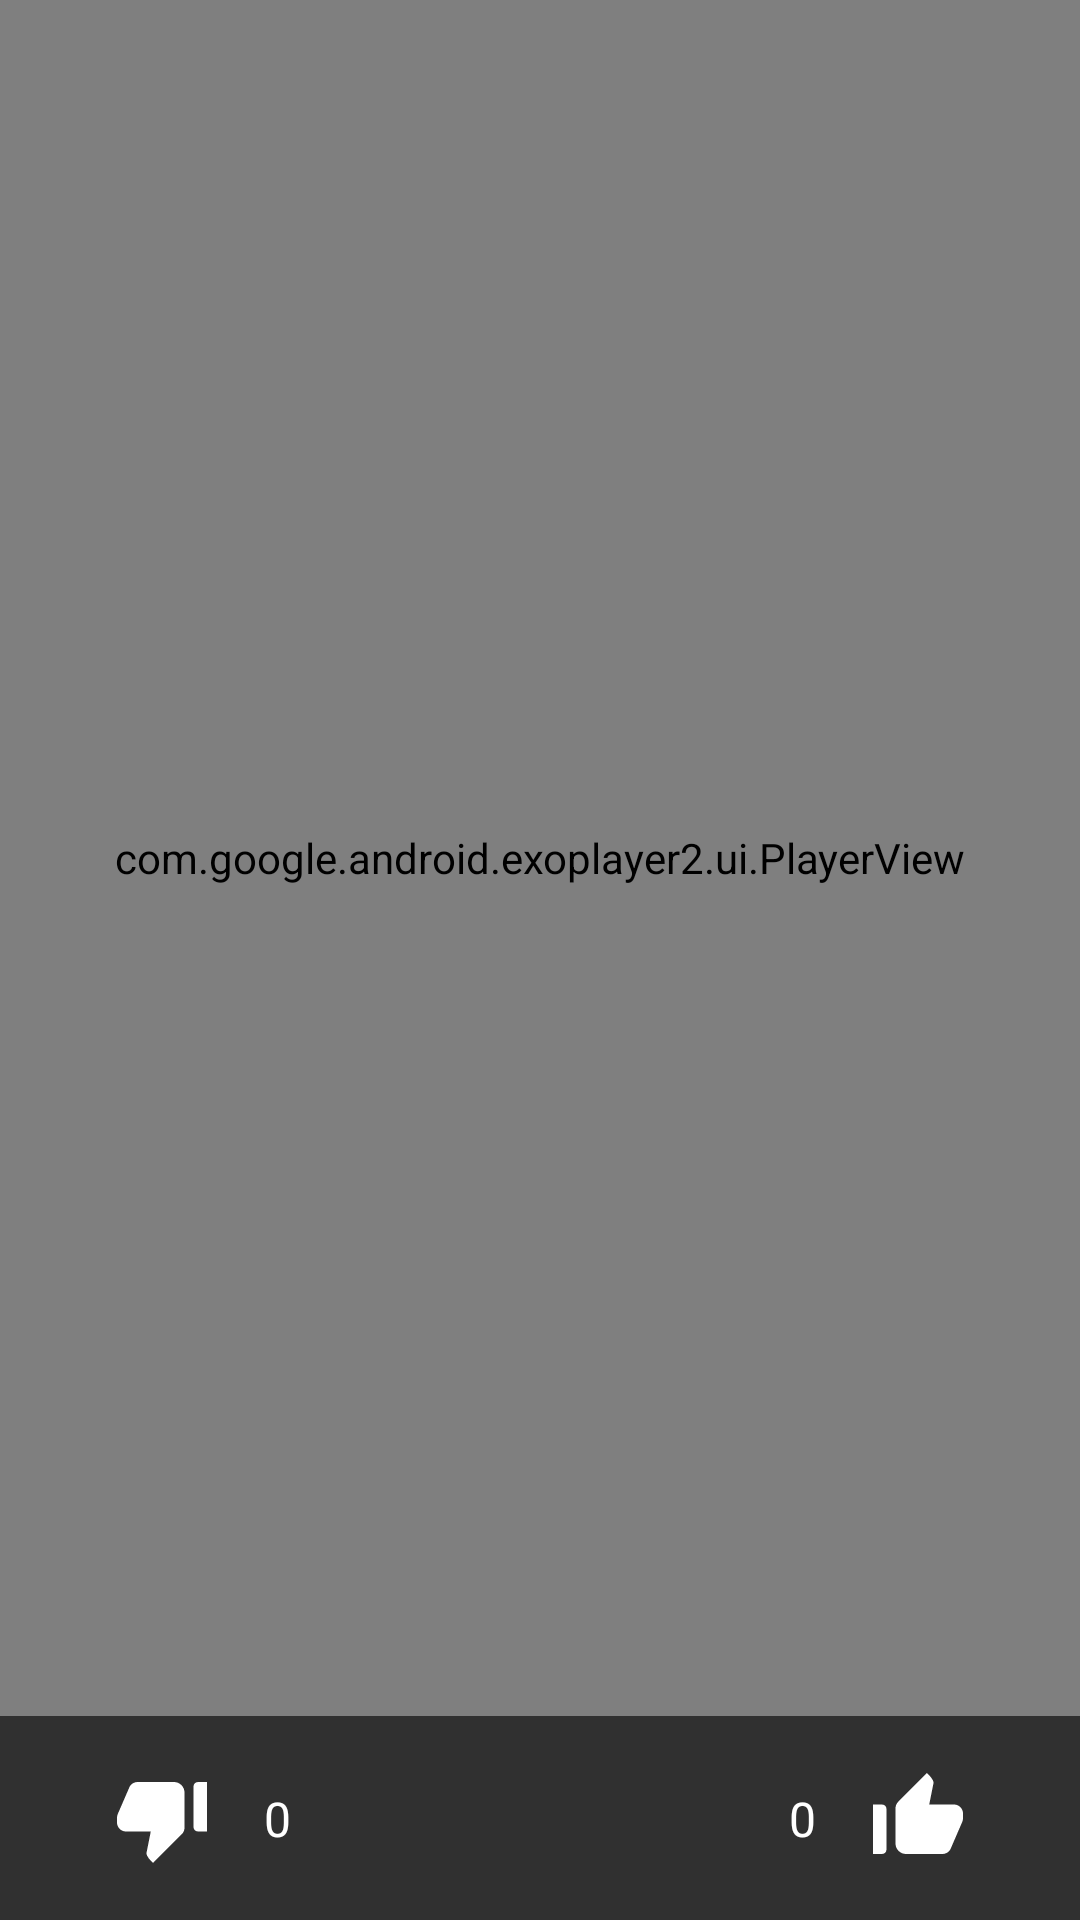

Here is an Android app screen rendered from its layout file. Give the layout XML and the strings, colors and styles it references.
<!-- AndroidManifest.xml: application theme AppTheme -->
<!-- res/layout/view_video.xml -->
<?xml version="1.0" encoding="utf-8"?>
<android.support.constraint.ConstraintLayout xmlns:android="http://schemas.android.com/apk/res/android"
    xmlns:app="http://schemas.android.com/apk/res-auto"
    android:layout_width="match_parent"
    android:layout_height="match_parent">

    <com.google.android.exoplayer2.ui.PlayerView
        android:id="@+id/player"
        android:layout_width="match_parent"
        android:layout_height="0dp"
        android:layout_marginBottom="16dp"
        app:layout_constraintBottom_toTopOf="@id/up_vote"
        app:layout_constraintTop_toTopOf="parent" />

    <ImageView
        android:id="@+id/down_vote"
        android:layout_width="wrap_content"
        android:layout_height="0dp"
        android:layout_marginBottom="16dp"
        android:layout_marginStart="36dp"
        android:src="@drawable/ic_down_vote"
        app:layout_constraintBottom_toBottomOf="parent"
        app:layout_constraintHorizontal_chainStyle="packed"
        app:layout_constraintStart_toStartOf="parent" />

    <ImageView
        android:id="@+id/up_vote"
        android:layout_width="wrap_content"
        android:layout_height="0dp"
        android:layout_marginBottom="16dp"
        android:layout_marginEnd="36dp"
        android:src="@drawable/ic_up_vote"
        app:layout_constraintBottom_toBottomOf="parent"
        app:layout_constraintEnd_toEndOf="parent"
        app:layout_constraintLeft_toLeftOf="parent"
        app:layout_constraintRight_toRightOf="parent" />

    <TextView
        android:id="@+id/up_vote_count"
        style="@style/PrimaryText"
        android:layout_width="wrap_content"
        android:layout_height="wrap_content"
        android:layout_marginStart="16dp"
        android:text="0"
        app:layout_constraintBottom_toBottomOf="parent"
        app:layout_constraintStart_toEndOf="@id/down_vote"
        app:layout_constraintTop_toBottomOf="@id/player" />

    <TextView
        android:id="@+id/down_vote_count"
        style="@style/PrimaryText"
        android:layout_width="wrap_content"
        android:layout_height="wrap_content"
        android:layout_marginEnd="16dp"
        android:text="0"
        app:layout_constraintBottom_toBottomOf="parent"
        app:layout_constraintEnd_toStartOf="@id/up_vote"
        app:layout_constraintTop_toBottomOf="@id/player" />


</android.support.constraint.ConstraintLayout>
<!-- resources referenced by this layout -->
<resources>
  <!-- drawable ic_down_vote (drawable) -->
  <?xml version="1.0" encoding="utf-8"?>
  <vector xmlns:android="http://schemas.android.com/apk/res/android"
      android:viewportWidth="24"
      android:viewportHeight="24"
      android:width="36dp"
      android:height="36dp">
      <path
          android:pathData="M22 4l-2 0c-0.55 0 -1 0.45 -1 1l0 9c0 0.55 0.45 1 1 1l2 0 0 -11zM2.17 11.12C2.06 11.37 2 11.64 2 11.92L2 13c0 1.1 0.9 2 2 2l5.5 0 -0.92 4.65c-0.05 0.22 -0.02 0.46 0.08 0.66 0.23 0.45 0.52 0.86 0.88 1.22L10 22 16.41 15.59C16.79 15.21 17 14.7 17 14.17L17 6.34C17 5.05 15.95 4 14.66 4L6.56 4C5.85 4 5.2 4.37 4.84 4.97l-2.67 6.15z"
          android:fillColor="#fff" />
  </vector>
  <!-- drawable ic_up_vote (drawable) -->
  <?xml version="1.0" encoding="utf-8"?>
  <vector xmlns:android="http://schemas.android.com/apk/res/android"
      android:width="36dp"
      android:height="36dp"
      android:viewportHeight="24"
      android:viewportWidth="24">
      <path
          android:fillColor="#fff"
          android:pathData="M2 20l2 0c0.55 0 1 -0.45 1 -1L5 10C5 9.45 4.55 9 4 9L2 9 2 20ZM21.83 12.88C21.94 12.63 22 12.36 22 12.08L22 11C22 9.9 21.1 9 20 9L14.5 9 15.42 4.35C15.47 4.13 15.44 3.89 15.34 3.69 15.11 3.24 14.82 2.83 14.46 2.47L14 2 7.59 8.41C7.21 8.79 7 9.3 7 9.83l0 7.84C7 18.95 8.05 20 9.34 20l8.11 0c0.7 0 1.36 -0.37 1.72 -0.97l2.66 -6.15z" />
  </vector>
  <style name="PrimaryText">
          <item name="android:textColor">@color/white</item>
          <item name="android:textSize">16sp</item>
      </style>
  <style name="AppTheme" parent="Theme.AppCompat.NoActionBar">
          
          <item name="colorPrimary">@color/colorPrimary</item>
          <item name="colorPrimaryDark">@color/colorPrimaryDark</item>
          <item name="colorAccent">@color/colorAccent</item>
      </style>
  <!-- not gathered from this repository: default colours our renderer supplied (Android Studio template values) -->
  <color name="white">#FFFFFFFF</color>
  <color name="colorPrimary">#FF6200EE</color>
  <color name="colorPrimaryDark">#FF3700B3</color>
  <color name="colorAccent">#FF03DAC5</color>
</resources>
